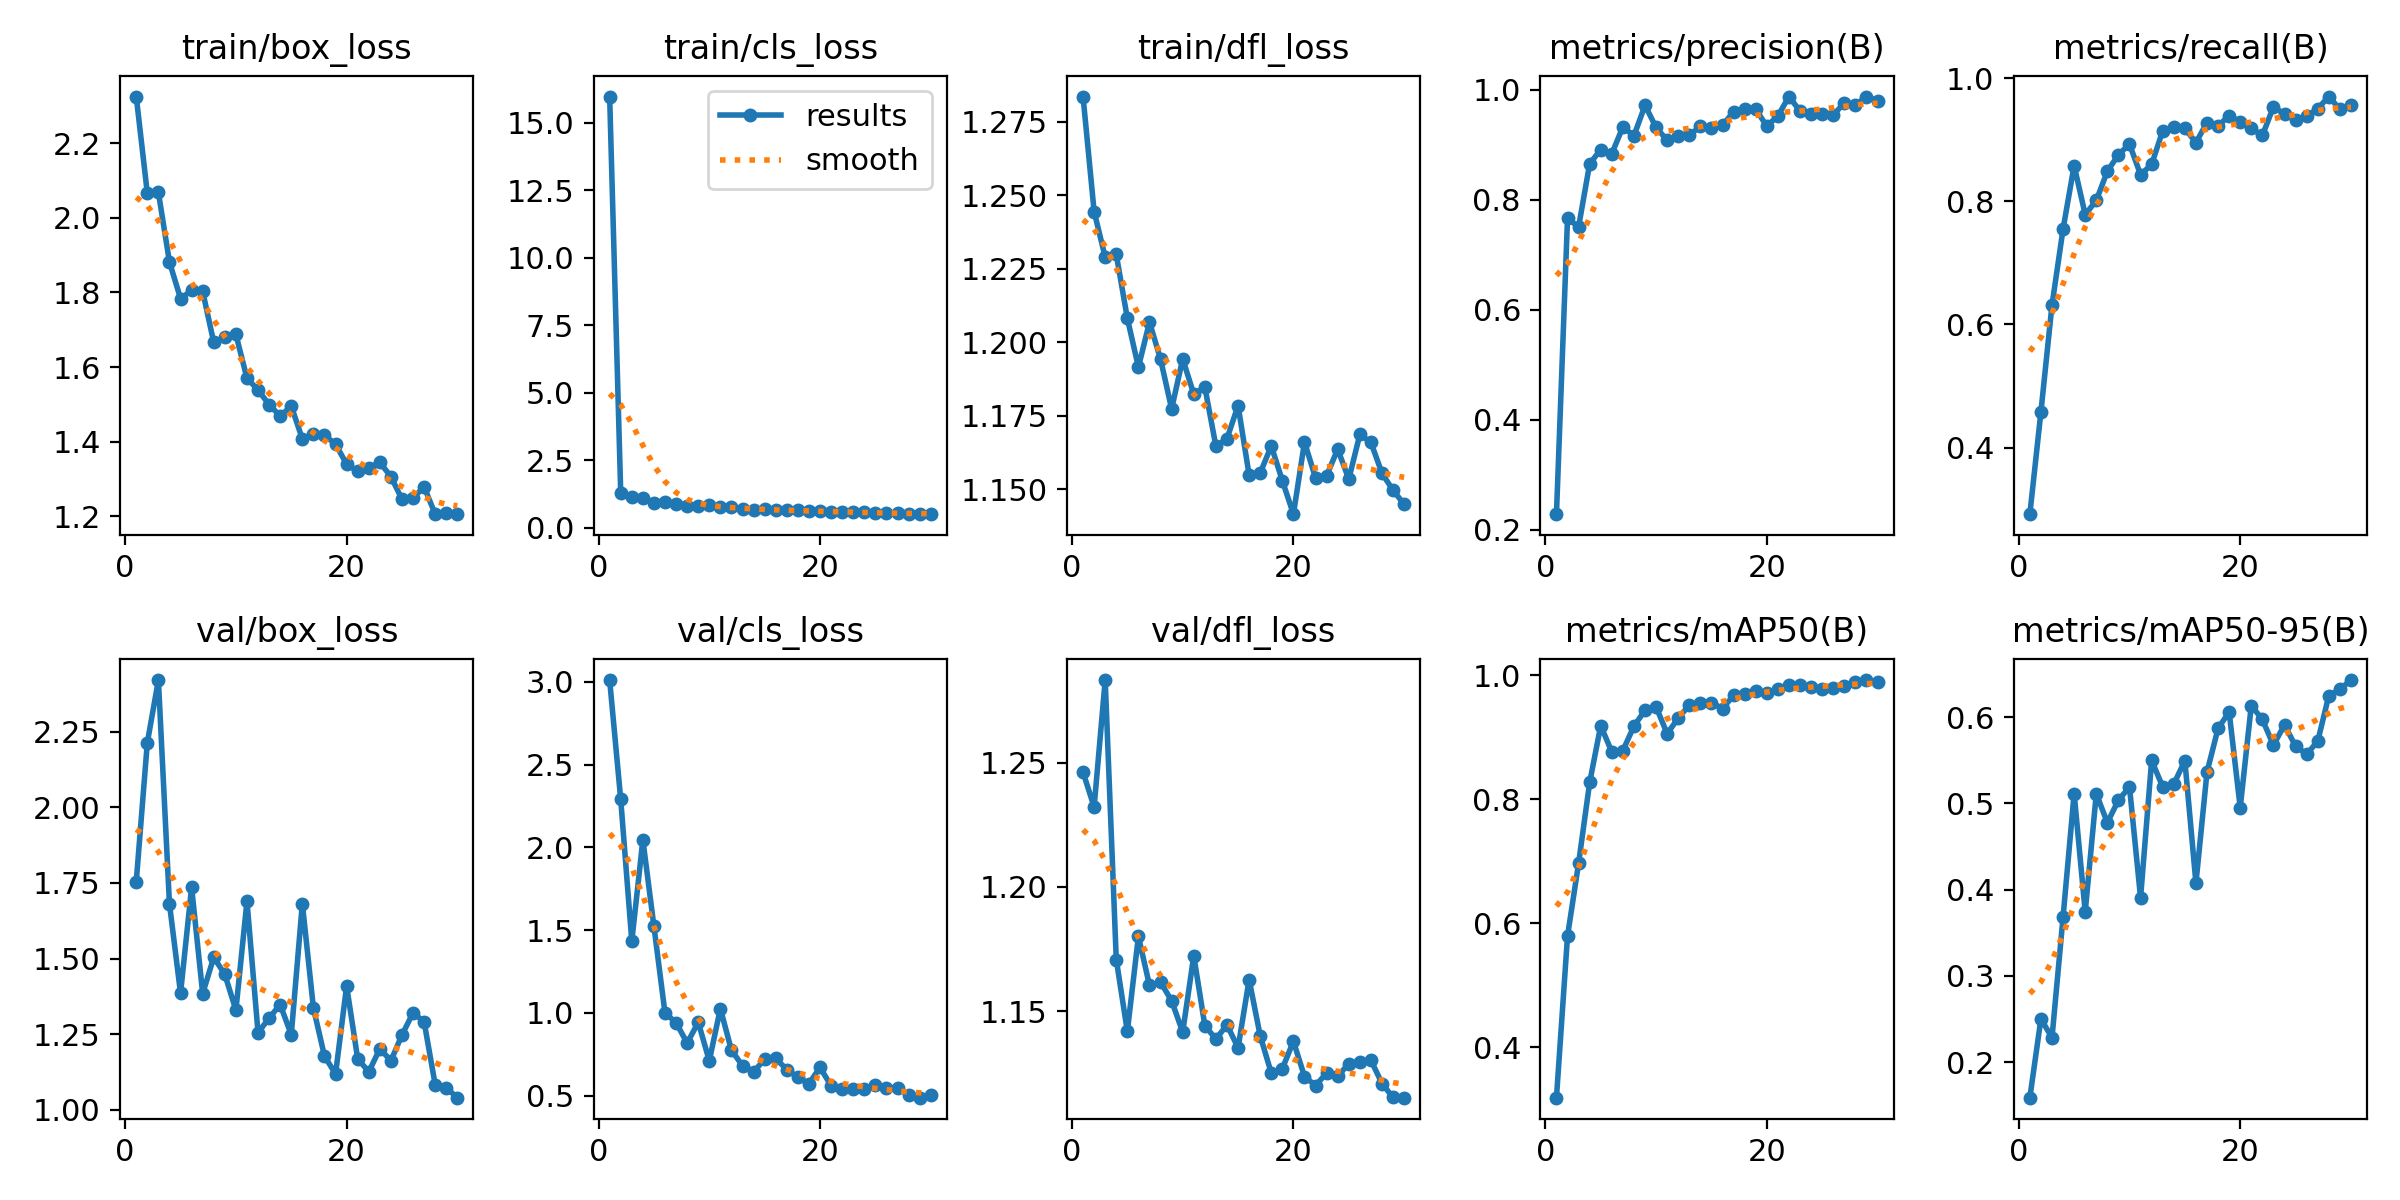

The file beside this chart, header and first rows:
epoch, train/box_loss, train/cls_loss, train/dfl_loss, metrics/precision(B), metrics/recall(B), metrics/mAP50(B), metrics/mAP50-95(B), val/box_loss, val/cls_loss, val/dfl_loss, lr/pg0, lr/pg1, lr/pg2
1, 2.325, 15.96, 1.284, 0.228, 0.2918, 0.3183, 0.1587, 1.754, 3.01, 1.246, 0.06314, 0.003526, 0.003526
2, 2.066, 1.284, 1.244, 0.7658, 0.458, 0.579, 0.25, 2.213, 2.289, 1.232, 0.02546, 0.006873, 0.006873
3, 2.068, 1.139, 1.229, 0.7503, 0.6313, 0.6965, 0.2283, 2.42, 1.433, 1.283, 0.008154, 0.008154, 0.008154
4, 1.881, 1.104, 1.23, 0.8649, 0.7549, 0.8269, 0.3681, 1.681, 2.045, 1.171, 0.007867, 0.007867, 0.007867
5, 1.784, 0.9225, 1.208, 0.8909, 0.8579, 0.9185, 0.5114, 1.386, 1.522, 1.142, 0.007579, 0.007579, 0.007579
6, 1.805, 0.94, 1.192, 0.8833, 0.7782, 0.8762, 0.3741, 1.735, 0.9986, 1.18, 0.007291, 0.007291, 0.007291
7, 1.803, 0.8749, 1.207, 0.9321, 0.8013, 0.8784, 0.5112, 1.384, 0.9416, 1.16, 0.007003, 0.007003, 0.007003
8, 1.666, 0.8198, 1.194, 0.916, 0.8487, 0.9179, 0.4776, 1.504, 0.8174, 1.162, 0.006715, 0.006715, 0.006715
9, 1.68, 0.7856, 1.177, 0.9714, 0.8755, 0.9433, 0.5038, 1.448, 0.9435, 1.154, 0.006428, 0.006428, 0.006428
10, 1.687, 0.8274, 1.194, 0.931, 0.8929, 0.9489, 0.519, 1.33, 0.7109, 1.142, 0.00614, 0.00614, 0.00614
11, 1.57, 0.7536, 1.182, 0.9078, 0.8429, 0.9055, 0.3906, 1.69, 1.026, 1.172, 0.005852, 0.005852, 0.005852
12, 1.538, 0.7565, 1.185, 0.9154, 0.8599, 0.9308, 0.5498, 1.255, 0.7744, 1.144, 0.005564, 0.005564, 0.005564
13, 1.499, 0.6915, 1.165, 0.9171, 0.9144, 0.9516, 0.5192, 1.304, 0.681, 1.139, 0.005276, 0.005276, 0.005276
14, 1.468, 0.662, 1.167, 0.9329, 0.9201, 0.9556, 0.5224, 1.348, 0.6454, 1.145, 0.004989, 0.004989, 0.004989
15, 1.496, 0.6784, 1.178, 0.9296, 0.9183, 0.9556, 0.5495, 1.249, 0.7187, 1.135, 0.004701, 0.004701, 0.004701
16, 1.407, 0.6427, 1.155, 0.935, 0.8952, 0.9462, 0.4075, 1.682, 0.7248, 1.163, 0.004413, 0.004413, 0.004413
17, 1.42, 0.6544, 1.155, 0.9597, 0.9278, 0.9675, 0.5363, 1.337, 0.658, 1.14, 0.004125, 0.004125, 0.004125
18, 1.418, 0.6376, 1.165, 0.9641, 0.9222, 0.9693, 0.587, 1.178, 0.6107, 1.125, 0.003838, 0.003838, 0.003838
19, 1.393, 0.6061, 1.153, 0.964, 0.9391, 0.9752, 0.606, 1.119, 0.5731, 1.127, 0.00355, 0.00355, 0.00355
20, 1.34, 0.604, 1.141, 0.9335, 0.9288, 0.9714, 0.4951, 1.409, 0.6706, 1.138, 0.003262, 0.003262, 0.003262
21, 1.32, 0.5975, 1.166, 0.952, 0.9183, 0.9778, 0.6135, 1.169, 0.5603, 1.124, 0.002974, 0.002974, 0.002974
22, 1.33, 0.5874, 1.154, 0.9873, 0.9067, 0.9841, 0.5973, 1.126, 0.5422, 1.12, 0.002686, 0.002686, 0.002686
23, 1.345, 0.5775, 1.155, 0.9608, 0.9532, 0.9837, 0.5675, 1.202, 0.5432, 1.125, 0.002399, 0.002399, 0.002399
24, 1.306, 0.5724, 1.164, 0.9559, 0.9416, 0.9802, 0.5911, 1.163, 0.5386, 1.124, 0.002111, 0.002111, 0.002111
25, 1.246, 0.5492, 1.153, 0.9561, 0.9326, 0.9781, 0.5664, 1.248, 0.5625, 1.129, 0.001823, 0.001823, 0.001823
26, 1.249, 0.5287, 1.169, 0.9534, 0.9377, 0.9798, 0.5571, 1.321, 0.5478, 1.129, 0.001535, 0.001535, 0.001535
27, 1.279, 0.5296, 1.166, 0.976, 0.9504, 0.9828, 0.572, 1.291, 0.5477, 1.13, 0.001247, 0.001247, 0.001247
28, 1.206, 0.5184, 1.155, 0.9727, 0.97, 0.9886, 0.625, 1.083, 0.5055, 1.121, 0.0009596, 0.0009596, 0.0009596
29, 1.21, 0.5153, 1.15, 0.9866, 0.9494, 0.9922, 0.6323, 1.073, 0.4881, 1.115, 0.0006718, 0.0006718, 0.0006718
30, 1.207, 0.5005, 1.145, 0.9801, 0.956, 0.9884, 0.6431, 1.041, 0.5027, 1.115, 0.000384, 0.000384, 0.000384
